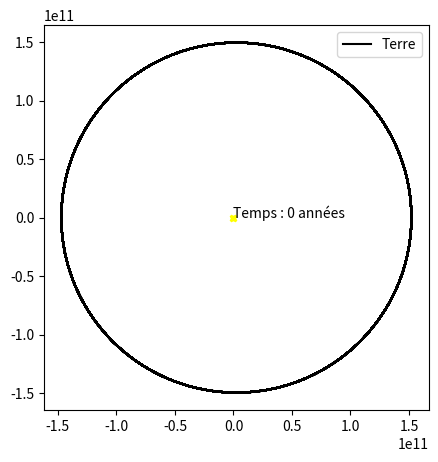

The script that saved this image:
import numpy as np
from scipy.constants import gravitational_constant
import matplotlib.pyplot as plt
from tqdm import tqdm
from matplotlib.animation import FuncAnimation
import math


class runge_kutta:
    def __init__(
            self, 
            a:float, 
            b:float, 
            N:int,
            cond_init:list,
            delta:int):
        """TODO

        Args:
            a (float): Borne inférieure.
            b (float): Borne supérieure.
            N (int): Nombre de points.
            cond_init (list): Conditions initiales du problème.
        """
        self.a = a
        self.b = b 
        self.N = N 
        self.h = (self.b-self.a)/self.N
        self.og_h = self.h
        self.cond_init = cond_init
        self.delta = delta
        # self.tpoints = np.arange(self.a,self.b,self.h)
        # self.tpoints = [0]


    def f(self, cond_ini:list)->np:
        """
        TODO
        Returns:
            np: Array contenant les nouvelles conditions initiales.
        """
        masse_soleil = 1.98840987e+30
        r = np.sqrt(cond_ini[0]**2 + cond_ini[2]**2+ cond_ini[4]**2)

        f2x =  -(masse_soleil * gravitational_constant) *cond_ini[0]/(r**3)
        f1x = cond_ini[1]

        f2y =  -(masse_soleil * gravitational_constant) *cond_ini[2]/(r**3)
        f1y = cond_ini[3]

        f2z =  -(masse_soleil * gravitational_constant) *cond_ini[4]/(r**3)
        f1z = cond_ini[5]

        return np.array([f1x, f2x, f1y, f2y, f1z, f2z])





    def runge_kutta(self, h, initial_conditions):
        k1 = h * self.f(initial_conditions)
        k2 = h * self.f(initial_conditions+0.5*k1)
        k3 = h * self.f(initial_conditions+0.5*k2)
        k4 = h * self.f(initial_conditions+k3)
        return k1, k2, k3, k4
        


    def simulation(self):
        """Méthode de Runge-Kutta."""
        xpoints = []
        vxpoints = []
        ypoints = []
        vypoints = []
        zpoints = []
        vzpoints = []
        h_values = []
        tpoints = [0]

        def rho(i, j):
            eps_x = abs(i[0]-j[0])/30
            eps_y = abs(i[2]-j[2])/30
            eps_z = abs(i[4]-j[4])/30
            return self.h * self.delta / np.sqrt(eps_x**2 + eps_y**2 + eps_z**2)
        
        def h_prime(rho, h):
            return h * rho**0.25

        last_percent_completed = 0
        while tpoints[-1] < self.b:
            if math.floor(tpoints[-1]/self.b * 100) > last_percent_completed:
                last_percent_completed = math.floor(tpoints[-1]/self.b * 100)
                print(f"{last_percent_completed} % complété")
                
            xpoints.append(self.cond_init[0])
            vxpoints.append(self.cond_init[1])

            ypoints.append(self.cond_init[2])
            vypoints.append(self.cond_init[3])
            
            zpoints.append(self.cond_init[4])
            vzpoints.append(self.cond_init[5])
            
            h_values.append(self.h)

            # h + h
            k1_h, k2_h, k3_h, k4_h = self.runge_kutta(self.h, self.cond_init)
            cond_init_h = self.cond_init + (k1_h+2*k2_h+2*k3_h+k4_h)/6

            k1_h_p_h, k2_h_p_h, k3_h_p_h, k4_h_p_h = self.runge_kutta(self.h, cond_init_h)            
            cond_init_h_p_h = cond_init_h + (k1_h_p_h+2*k2_h_p_h+2*k3_h_p_h+k4_h_p_h)/6


            # 2h
            k1_2h, k2_2h, k3_2h, k4_2h = self.runge_kutta(2 * self.h, self.cond_init)
            cond_init_2h = self.cond_init + (k1_2h+2*k2_2h+2*k3_2h+k4_2h)/6

            # Calcul rho
            p = rho(cond_init_h_p_h, cond_init_2h)

            h_pri = h_prime(p, self.h)

            # TODO : MODIFIER LES LIGNES 124 À 140 DANS LES AUTRES FICHIERS
            if p >= 1:
                self.cond_init = cond_init_h_p_h
                new_time = tpoints[-1] + 2* self.h
                
                self.h = min(2* self.h, h_pri)


            else:
                k1, k2, k3, k4 = self.runge_kutta(h_pri, self.cond_init)
                self.cond_init += (k1+2*k2+2*k3+k4)/6
                new_time = tpoints[-1] + h_pri
                self.h = h_pri

            
            
            tpoints.append(new_time)

        # TODO : MODIFIER LA LIGNE SUIVANTE POUR PRENDRE LES BONS TPOINTS
        return tpoints[:-1], xpoints, vxpoints, ypoints, vypoints, zpoints, vzpoints, h_values



if __name__ == "__main__":
    # t, x, vx, y, vy, z, vz, h = runge_kutta(0, 2e9, 1E05, [4e12, 0, 0, 500, 0, 0], 1E-06).simulation()
    t, x, vx, y, vy, z, vz, h = runge_kutta(0, 2e9, 1E05, [1.521E11, 0, 0, 29290, 0, 0], 1E-08).simulation()

    print(len(t))
    print(len(x))

    # fig = plt.figure()
    # ax = plt.axes()
    # # ax = plt.axes(projection='3d')

    # # ax.plot(t, x, label="x")
    # # ax.plot(t, y, label="y")
    # ax.plot(x, y)
    # ax.scatter(0, 0, c="red", label="Soleil")
    # ax.set_xlabel("x [m]")
    # ax.set_ylabel("y [m]")
    # # ax.set_zlabel("z [m]")
    # plt.legend()
    # plt.show()


    fig, ax = plt.subplots(figsize=(5, 5))

    terre, = ax.plot([], [], 'k.', markersize=15)
    ax.plot(0, 0, 'X', markersize=5, color="yellow")        #Soleil
    ax.set_aspect("equal")
    
    # dist_Ter_Hal = np.linalg.norm([x_Hal_interp[0]-x_Ter_interp[0], 
    #                                y_Hal_interp[0]-y_Ter_interp[0], 
    #                                z_Hal_interp[0]-z_Ter_interp[0]])
    time_text = plt.text(0,13, f"Temps : 0 années")
    
    # On run deux fois la simulation, une fois pour tracer les ellipses 
    # non perturbées, et l'autre pour la dépendance temporelle. Ici, on traces 
    # les orbites non perturbées
    # ax.plot(x_and_v_points_non_perturb[0][0] / astronomical_unit, 
    #         x_and_v_points_non_perturb[0][2] / astronomical_unit, 
    #         'g-', label="Halley")
    # ax.plot(x_and_v_points_non_perturb[1][0] / astronomical_unit, 
    #         x_and_v_points_non_perturb[1][2] / astronomical_unit, 
    #         'r-', label="Jupiter")
    # ax.plot(x_and_v_points_non_perturb[2][0] / astronomical_unit, 
    #         x_and_v_points_non_perturb[2][2] / astronomical_unit, 
    #         'b-', label="Saturne")
    ax.plot(x, 
            y, 
            'k-', label="Terre")
    
    plt.legend()
    
    def animate(i):
        # halley.set_data(x_Hal_interp[i], y_Hal_interp[i])
        # jupiter.set_data(x_Jup_interp[i], y_Jup_interp[i])
        # saturne.set_data(x_Sat_interp[i], y_Sat_interp[i])
        terre.set_data(x[i], y[i])
        # dist_Ter_Hal = np.linalg.norm([x_Hal_interp[i]-x_Ter_interp[i], 
        #                            y_Hal_interp[i]-y_Ter_interp[i], 
        #                            z_Hal_interp[i]-z_Ter_interp[i]])
        time_text.set_text(f"Temps : {round(t[i]/(365.25*24*3600),3)} années")
        return terre
    
    anim = FuncAnimation(fig, animate, frames=10000, interval=40, repeat=False)
    plt.show()
    
